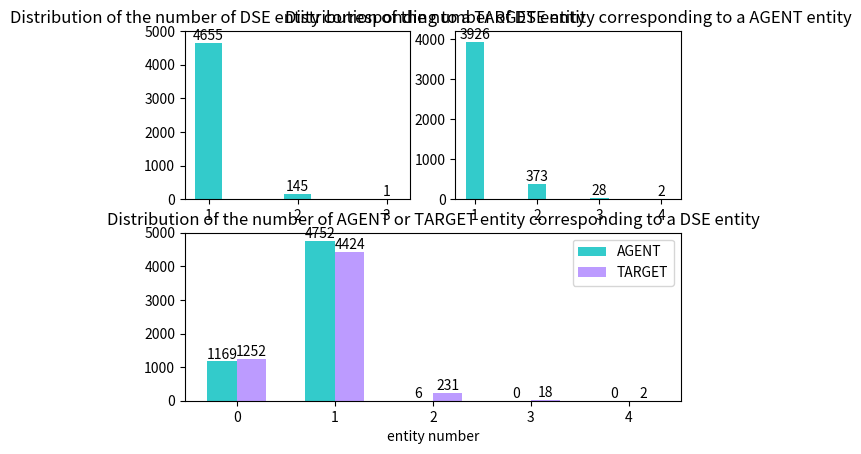

Here is the Python script that generated this plot:
import matplotlib.pyplot as plt
import numpy as np

# plt.figure(figsize=(10,6))
# x=np.arange(3)+1
#
# y1 = np.array([4655, 145, 1])
# xticks1=list(['1','2','3'])
#
# ax1 = plt.bar(x,y1,width = 0.3,align='center',color ='c',alpha=0.8)
# # plt.legend( (ax1[0], ax2[0]), ('AGENT', 'TARGET') )
#
# plt.xticks(x,xticks1,rotation=360)
#
# plt.xlabel('entity number')
# plt.title('Distribution of the number of DSE entity corresponding to a TARGET entity')
#
# for a,b in zip(x,y1):
#     plt.text(a, b+0.05, '%.0f' % b, ha='center', va= 'bottom',fontsize=10)
#
# plt.ylim(0,5000)
# plt.show()

t1 = np.arange(3)+1
t2 = np.arange(4)+1

plt.figure(12)
plt.subplot(221)
y1 = np.array([4655, 145, 1])
xticks1=list(['1','2','3'])
plt.bar(t1,y1,width = 0.3,align='center',color ='c',alpha=0.8)
plt.xticks(t1,xticks1,rotation=360)
# plt.xlabel('entity number')
plt.title('Distribution of the number of DSE entity corresponding to a TARGET entity')
for a,b in zip(t1,y1):
    plt.text(a, b+0.05, '%.0f' % b, ha='center', va= 'bottom',fontsize=10)
plt.ylim(0,5000)

plt.subplot(222)
y2 = np.array([3926, 373, 28, 2])
xticks1=list(['1','2','3','4'])
plt.bar(t2,y2,width = 0.3,align='center',color ='c',alpha=0.8)
plt.xticks(t2,xticks1,rotation=360)
# plt.xlabel('entity number')
plt.title('Distribution of the number of DSE entity corresponding to a AGENT entity')
for a,b in zip(t2,y2):
    plt.text(a, b+0.05, '%.0f' % b, ha='center', va= 'bottom',fontsize=10)
plt.ylim(0,4200)

plt.subplot(212)
x=np.arange(5)+1

y1 = np.array([1169, 4752, 6, 0, 0])
y2 = np.array([1252, 4424, 231, 18, 2])
xticks1=list(['0','1','2','3','4'])

ax1 = plt.bar(x-0.15,y1,width = 0.3,align='center',color ='c',alpha=0.8)
ax2 = plt.bar(x+0.15,y2,width = 0.3,align='center',color ='#AB82FF',alpha=0.8)
plt.legend( (ax1[0], ax2[0]), ('AGENT', 'TARGET') )
#设置x轴的刻度，将构建的xticks代入，同时由于课程类目文字较多，在一块会比较拥挤和重叠，因此设置字体和对齐方式
plt.xticks(x,xticks1,rotation=360)

plt.xlabel('entity number')
plt.title('Distribution of the number of AGENT or TARGET entity corresponding to a DSE entity')

for a,b in zip(x,y1):
    plt.text(a-0.15, b+0.05, '%.0f' % b, ha='center', va= 'bottom',fontsize=10)
for a,b in zip(x,y2):
    plt.text(a+0.15, b+0.05, '%.0f' % b, ha='center', va= 'bottom',fontsize=10)
plt.ylim(0,5000)
plt.show()